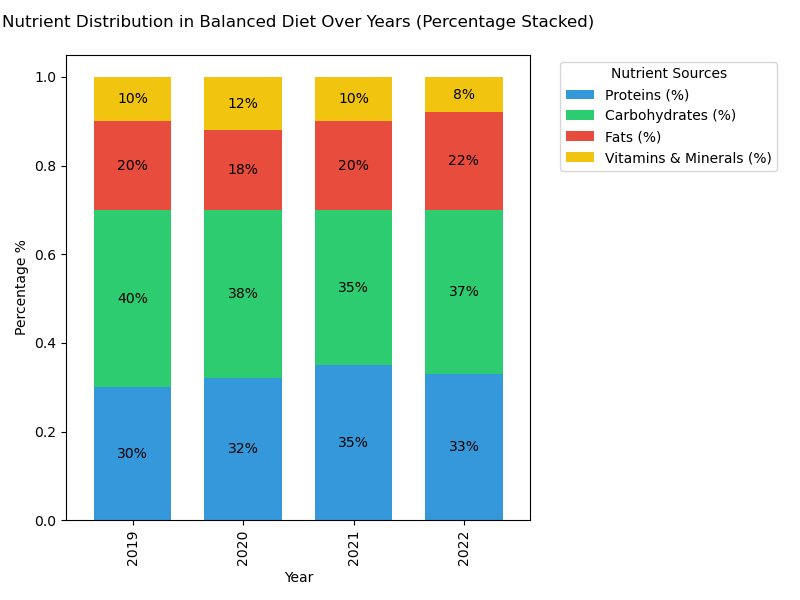

The table this chart was drawn from, first rows:
Year, Proteins (%), Carbohydrates (%), Fats (%), Vitamins & Minerals (%)
2019, 30, 40, 20, 10
2020, 32, 38, 18, 12
2021, 35, 35, 20, 10
2022, 33, 37, 22, 8
